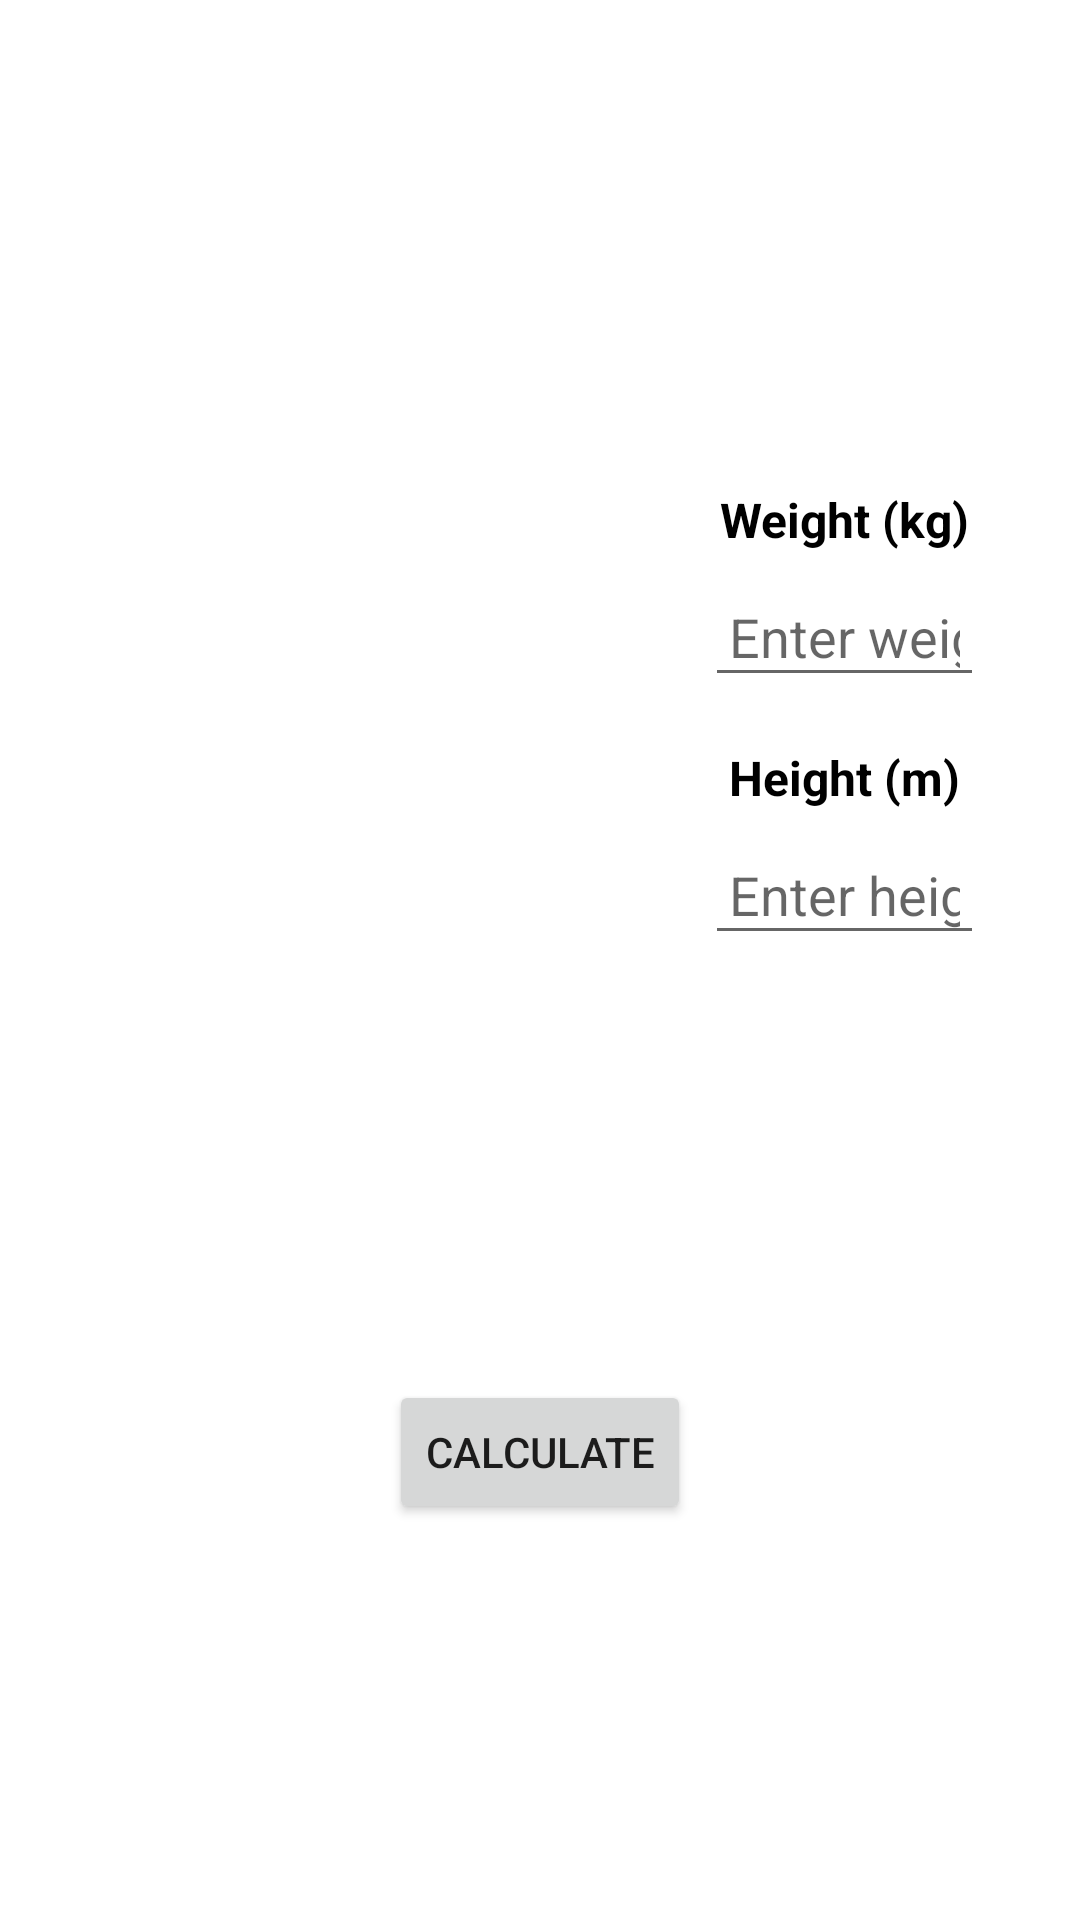

Android layout source for this screen:
<!-- AndroidManifest.xml: application theme Theme.Bmicalculatorapp -->
<!-- res/layout/fragment_home.xml -->
<?xml version="1.0" encoding="utf-8"?>
<androidx.constraintlayout.widget.ConstraintLayout
    xmlns:android="http://schemas.android.com/apk/res/android"
    xmlns:app="http://schemas.android.com/apk/res-auto"
    xmlns:tools="http://schemas.android.com/tools"
    android:layout_width="match_parent"
    android:layout_height="match_parent"
    tools:context=".ui.home.HomeFragment">

    <LinearLayout
        android:layout_width="match_parent"
        android:layout_height="wrap_content"
        android:orientation="horizontal"
        android:padding="16dp">


        <ImageView
            android:id="@+id/characterImg"
            android:layout_width="187dp"
            android:layout_height="486dp"
            android:layout_marginEnd="16dp"
            android:scaleType="centerCrop"
            android:src="@drawable/character" />

        <LinearLayout
            android:layout_width="149dp"
            android:layout_height="489dp"
            android:layout_weight="1"
            android:orientation="vertical"
            android:gravity="center"
            android:padding="16dp">

            <TextView
                android:layout_width="wrap_content"
                android:layout_height="wrap_content"
                android:text="Weight (kg)"
                android:textColor="@android:color/black"
                android:textSize="16sp"
                android:textStyle="bold" />

            <EditText
                android:id="@+id/weight"
                android:layout_width="wrap_content"
                android:layout_height="wrap_content"
                android:layout_marginTop="8dp"
                android:hint="Enter weight"
                android:inputType="numberDecimal"
                android:padding="8dp" />

            <TextView
                android:layout_width="wrap_content"
                android:layout_height="wrap_content"
                android:layout_marginTop="16dp"
                android:text="Height (m)"
                android:textColor="@android:color/black"
                android:textSize="16sp"
                android:textStyle="bold" />

            <EditText
                android:id="@+id/height"
                android:layout_width="wrap_content"
                android:layout_height="wrap_content"
                android:layout_marginTop="8dp"
                android:hint="Enter height"
                android:inputType="numberDecimal"
                android:padding="8dp" />

            <TextView
                android:id="@+id/result"
                android:layout_width="wrap_content"
                android:layout_height="wrap_content"
                android:layout_marginTop="16dp"
                android:textColor="@android:color/black"
                android:textSize="18sp" />
        </LinearLayout>

    </LinearLayout>

    <Button
        android:id="@+id/btn_calculate"
        android:layout_width="wrap_content"
        android:layout_height="wrap_content"
        android:layout_marginBottom="132dp"
        android:text="Calculate"
        app:layout_constraintBottom_toBottomOf="parent"
        app:layout_constraintEnd_toEndOf="parent"
        app:layout_constraintStart_toStartOf="parent" />

</androidx.constraintlayout.widget.ConstraintLayout>
<!-- resources referenced by this layout -->
<resources>
  <style name="Theme.Bmicalculatorapp" parent="Theme.MaterialComponents.DayNight.DarkActionBar">
          
          <item name="colorPrimary">@color/purple_500</item>
          <item name="colorPrimaryVariant">@color/purple_700</item>
          <item name="colorOnPrimary">@color/white</item>
          
          <item name="colorSecondary">@color/teal_200</item>
          <item name="colorSecondaryVariant">@color/teal_700</item>
          <item name="colorOnSecondary">@color/black</item>
          
          <item name="android:statusBarColor">?attr/colorPrimaryVariant</item>
          
      </style>
  <!-- not gathered from this repository: default colours our renderer supplied (Android Studio template values) -->
  <color name="purple_500">#FF6200EE</color>
  <color name="purple_700">#FF3700B3</color>
  <color name="teal_200">#FF03DAC5</color>
  <color name="teal_700">#FF018786</color>
  <color name="black">#FF000000</color>
  <color name="white">#FFFFFFFF</color>
</resources>
